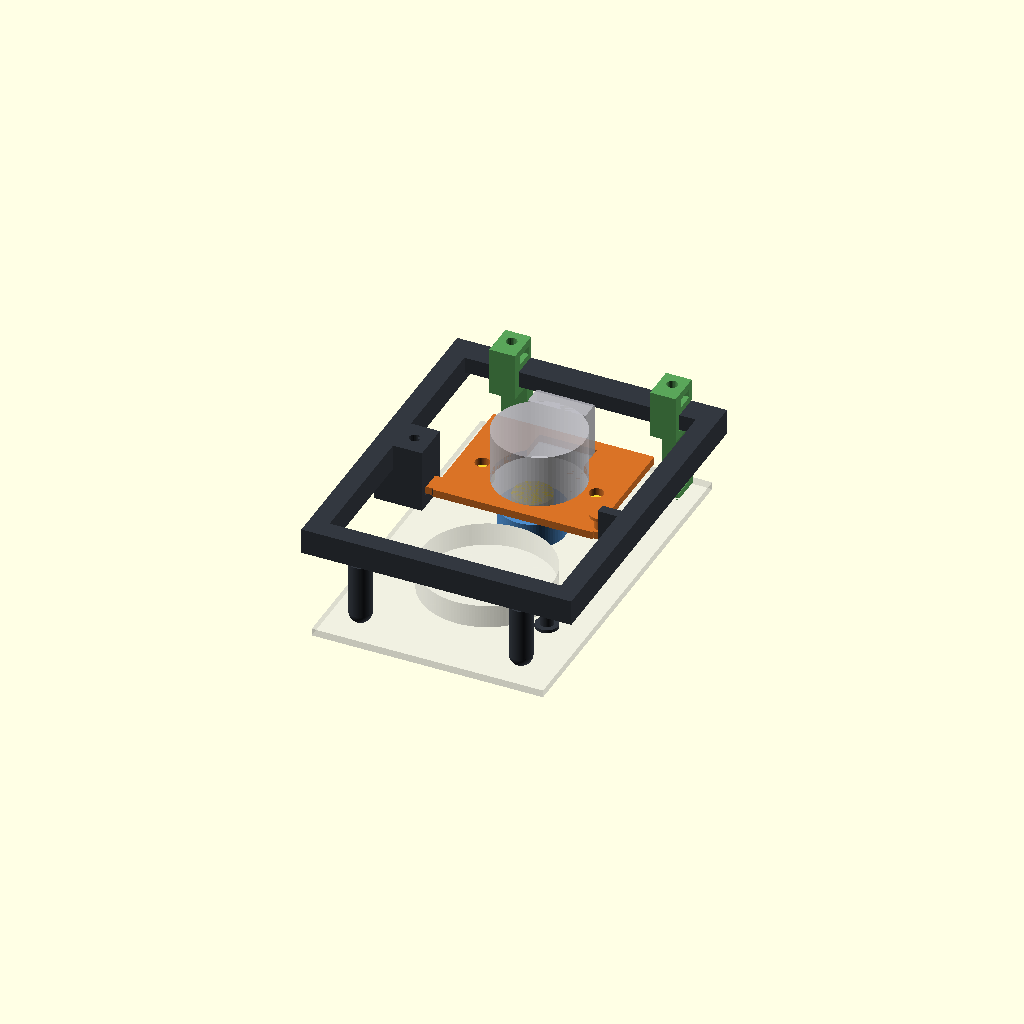
Cell 1: the model at its default parameters.
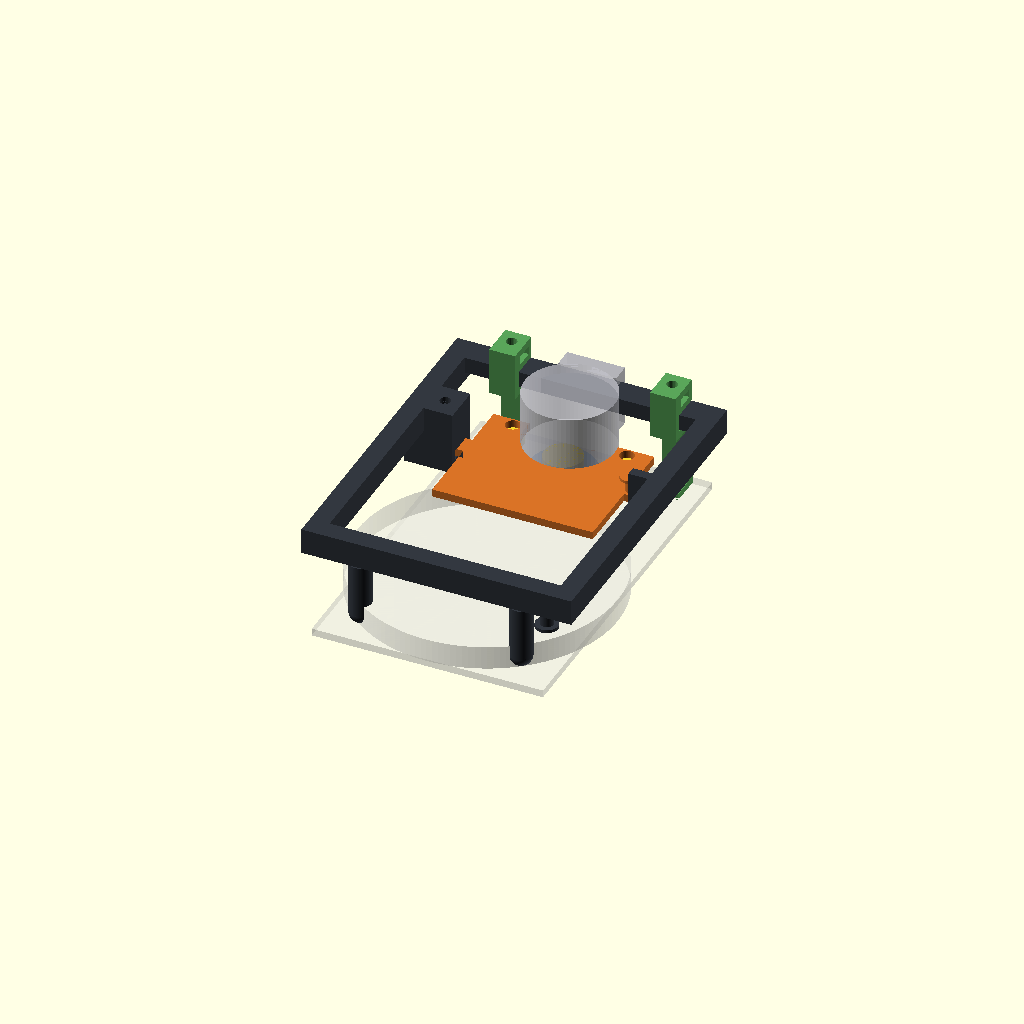
Cell 2: the same model with dial_d = 81.28.
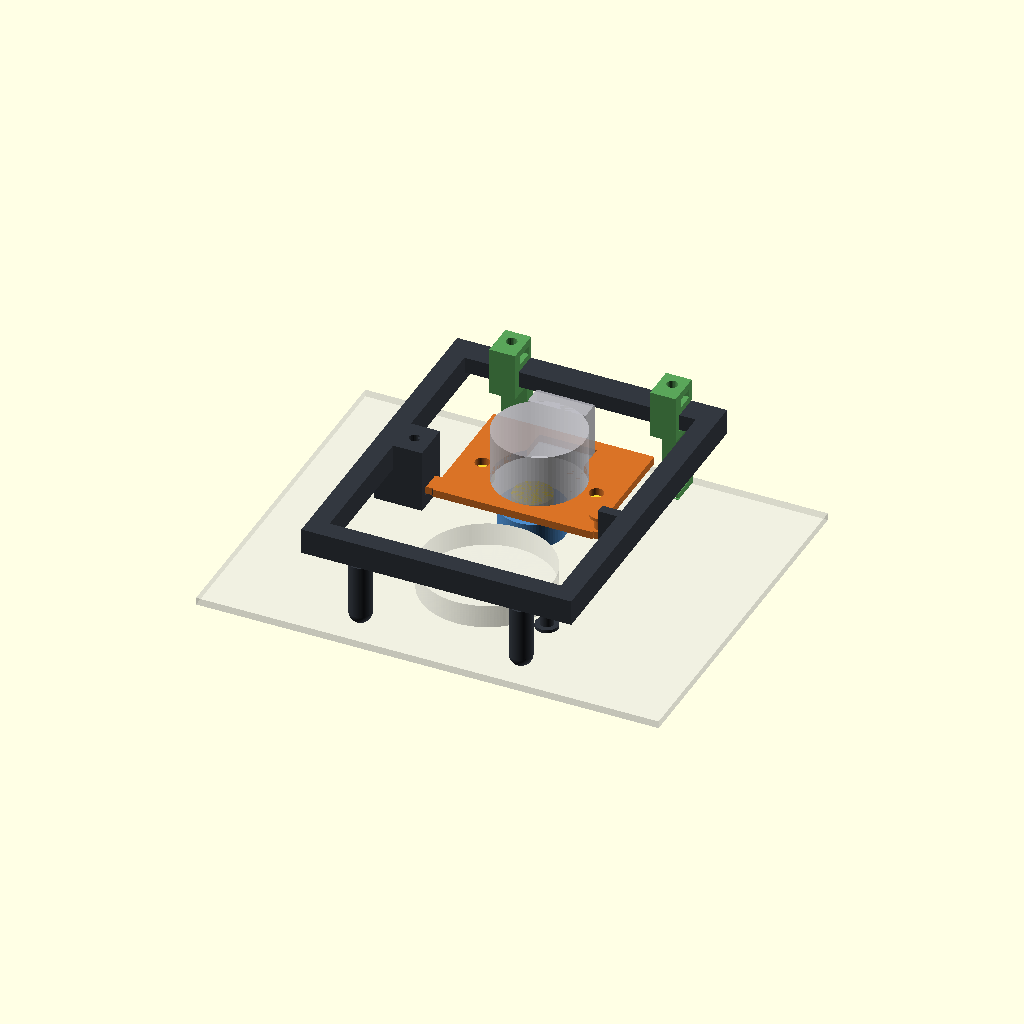
Cell 3 — case_front_w set to 144, the other parameters unchanged.
All cells are drawn from one camera (rotation 55°, 0°, 25°, orthographic, colour scheme Cornfield), so only the parameter changes between them.
Source of the model, cad/thermostat_wheel_drive_mount_v0_2.scad:
// Thermostat wheel-drive mount v0.2. Units: mm.
// Replaces the v0.1 cap/groove drive with a 20 mm friction wheel on the dial
// rim (user direction 2026-09-28). Hangs from the accepted clip v0.3.
//
// Model frame (installed): origin = dial axis on the thermostat front face.
// +X right viewed from the front, +Y up, +Z away from the wall.
//
// Reused, already-proven geometry (not re-tested here):
// - Clock motor plate voids `motor_voids_v2()` (28.0 mm body, 4.5 mm ear
//   holes at 35.5 mm pitch, 18.0 x 8.5 mm wire relief, 2.4 mm plate), in
//   the clock orientation: wire relief up, shaft 4.5 mm below body centre.
// - Clock shaft stack: D-flat stop 4.0 mm, shaft tip 10.0 mm from ear face.
// - Double-D wheel: 20 mm x 8 mm, 5.20 / 3.20 mm bore (passed fit test).
// - Clip v0.3 rail interface: rail Z 23.6..28.6, Y = case top - 11..-3.
//
// How it works: the motor plate pivots on an M3 pin at the left, level with
// the dial top. Gravity (plus an optional rubber band between two hooks)
// presses the wheel down onto the dial rim. The pivot absorbs the +/-1.18 mm
// dial-height uncertainty; a ledge stops the plate dropping when lifted off.
//
// Parts: frame, hinge plate, wheel. Hardware: 2 x M3 + nuts (motor ears),
// 1 x M3 x 20 hinge pin (19.8 mm clevis) with a nut in the back trap, 1 rubber band (opt.).
// New and unvalidated: hinge, preload/grip, frame stiffness, powered drive.

use <lib/dial_mount_lib.scad>; // motor_voids_v2(), double_d_bore()
use <thermostat_front_clip_v0_5.scad>; // installed clip (preview + collision check only)

part = "assembly"; // assembly, frame, plate, wheel, mount_plate, mount_plate_no_wheel,
                   // *_collision
plate_angle = 0;   // degrees; preview only (negative = wheel lowered)
$fn = 72;

// Measured / design parameters.

// --- Thermostat -----------------------------------------------------------------
front_panel_t = 2.3;
dial_d = 40.64;
dial_h = 7.3;
case_front_w = 72.0;
case_front_h = 113.0;
case_top_y = 73.0;
dial_axis_y_uncertainty = 1.18;

// --- Clock motor + wheel (reused) -------------------------------------------------
motor_plate_t = 2.4;
shaft_offset_from_body_center = 4.5;
motor_hole_x = 17.75;
motor_body_d = 28.0;
motor_body_depth = 19.0;
shaft_stop_from_datum = 4.0;
shaft_tip_from_datum = 10.0;
motor_boss_from_datum = 2.5;
motor_boss_envelope_d = 12.0;
ear_hardware_envelope_d = 7.0;
ear_hardware_envelope_h = 3.2;
wheel_d = 20.0;
wheel_t = 8.0;

// --- Hinge plate --------------------------------------------------------------------
plate_half_w = 25.0;
plate_y0 = 16.8;
plate_y1 = 57.8;
arm_h = 6.0;
pivot_x = -32.0;
pivot_ear_d = 7.0;
pin_hole_d = 3.4;
right_arm_x1 = 34.0;
hook_d = 4.0;
hook_cap_d = 7.0;
hook_h = 4.0;
plate_hook_x = 26.0;               // cap stays clear of the drop-stop ledge

// --- Frame ----------------------------------------------------------------------
frame_half_w = 42.0;
column_inner_x = 36.0;
column_z0 = 20.6;
rail_t = 5.0;
rail_h = 8.0;
rail_top_below_case_top = 3.0;
frame_front_z = 28.6;               // clip v0.3 rail front face
crossbar_y0 = -34.0;
crossbar_y1 = -28.0;
pad_d = 7.0;
pad_x = 25.0;
pad_y = -31.0;
pad_face_gap = 0.3;
clevis_x1 = -27.0;
clevis_half_h = 6.0;
clevis_slot_half_h = 4.0;
clevis_back_z = 8.8;                // 1.3 mm behind the M3 nut trap
clevis_clearance_per_side = 0.2;
nut_trap_af = 5.8;                  // M3 nut 5.5 mm across flats + 0.3
nut_trap_depth = 2.5;
stop_gap = 4.8;                     // at the right arm, plate level
frame_hook_x = 33.0;

// --- Derived ----------------------------------------------------------------------
dial_r = dial_d / 2;
wheel_r = wheel_d / 2;
shaft = [0, dial_r + wheel_r];                      // wheel on dial top
body_center = [0, shaft[1] + shaft_offset_from_body_center];
pivot = [pivot_x, dial_r];                          // level with contact
wheel_z0 = 0.8;
ear_datum_z = wheel_z0 + wheel_t + shaft_stop_from_datum; // wheel pushed to stop
plate_front_z = ear_datum_z + motor_plate_t;
rail_y1 = case_top_y - rail_top_below_case_top;
rail_y0 = rail_y1 - rail_h;
rail_z0 = frame_front_z - rail_t;
arm_y0 = pivot[1] - arm_h / 2;
arm_y1 = pivot[1] + arm_h / 2;
ledge_top_y = arm_y0 - stop_gap;
slot_z0 = ear_datum_z - clevis_clearance_per_side;
slot_z1 = plate_front_z + clevis_clearance_per_side;
dial_low_angle = -atan(dial_axis_y_uncertainty / (shaft[0] - pivot[0]));
dial_high_angle = -dial_low_angle;
stop_angle = -asin(stop_gap / (right_arm_x1 - pivot[0]));

// --- Assertions -------------------------------------------------------------------
assert(abs(pivot[1] - dial_r) < 1e-9,
       "Pivot must be level with the wheel/dial contact so drive force does not lift the wheel.");
assert(wheel_z0 >= 0.5, "Wheel must clear the thermostat face.");
assert(min(dial_h, wheel_z0 + wheel_t) - wheel_z0 >= 5.0, "Wheel/dial rim overlap too small.");
assert(ear_datum_z - ear_hardware_envelope_h - (wheel_z0 + wheel_t) >= 0.5,
       "Ear hardware must clear the wheel face.");
assert(ear_datum_z - motor_boss_from_datum - (wheel_z0 + wheel_t) >= 1.0,
       "Motor boss must clear the wheel.");
assert(stop_angle < dial_low_angle - 1, "Drop stop must not lift the wheel off a low dial.");
assert(slot_z0 - clevis_back_z >= nut_trap_depth + 1.2,
       "Clevis back lug must keep >= 1.2 mm behind the nut trap.");
assert(column_z0 >= plate_front_z + 3, "Columns must sit in front of the hinge plate.");

// --- Hinge plate ----------------------------------------------------------------------
module hook(h0) {
    translate([0, 0, h0]) cylinder(d = hook_d, h = hook_h + 0.01);
    translate([0, 0, h0 + hook_h]) cylinder(d = hook_cap_d, h = 1.0);
}

module hinge_plate_2d() {
    difference() {
        union() {
            translate([-plate_half_w, plate_y0]) square([2 * plate_half_w, plate_y1 - plate_y0]);
            translate([pivot_x, arm_y0]) square([-plate_half_w - pivot_x + 0.01, arm_h]);
            translate(pivot) circle(d = pivot_ear_d);
            translate([plate_half_w - 0.01, arm_y0]) square([right_arm_x1 - plate_half_w, arm_h]);
        }
        translate(pivot) circle(d = pin_hole_d, $fn = 24);
    }
}

module hinge_plate() {
    color([0.85, 0.45, 0.15]) difference() {
        union() {
            translate([0, 0, ear_datum_z]) linear_extrude(motor_plate_t) hinge_plate_2d();
            translate([plate_hook_x, pivot[1], 0]) hook(plate_front_z - 0.01);
        }
        translate([body_center[0], body_center[1], ear_datum_z]) motor_voids_v2(motor_plate_t);
    }
}

module wheel_part() {
    color([0.30, 0.55, 0.80]) difference() {
        cylinder(d = wheel_d, h = wheel_t);
        translate([0, 0, -0.01]) double_d_bore(wheel_t + 0.02);
    }
}

module wheel_installed() { translate([shaft[0], shaft[1], wheel_z0]) wheel_part(); }

module motor_shaft_side_envelope() {
    translate([shaft[0], shaft[1], ear_datum_z - motor_boss_from_datum])
        cylinder(d = motor_boss_envelope_d, h = motor_boss_from_datum);
    for (s = [-1, 1])
        translate([body_center[0] + s * motor_hole_x, body_center[1],
                   ear_datum_z - ear_hardware_envelope_h])
            cylinder(d = ear_hardware_envelope_d, h = ear_hardware_envelope_h);
}

module motor_reference() {
    color([0.75, 0.75, 0.78, 0.7]) {
        translate([body_center[0], body_center[1], ear_datum_z])
            cylinder(d = motor_body_d, h = motor_body_depth);
        translate([-9, body_center[1] + motor_body_d / 2 - 2.5, ear_datum_z])
            cube([18, 6, motor_body_depth]);
    }
}

// Everything that swings with the plate.
module swinging(angle = 0, with_wheel = true) {
    translate([pivot[0], pivot[1], 0]) rotate([0, 0, angle])
        translate([-pivot[0], -pivot[1], 0]) {
            hinge_plate();
            motor_shaft_side_envelope();
            if (with_wheel) wheel_installed();
        }
}

// --- Frame -----------------------------------------------------------------------------
module lower_pad() {
    translate([0, 0, pad_face_gap + pad_d / 2])
        cylinder(d = pad_d, h = column_z0 - pad_face_gap - pad_d / 2 + 0.01);
    translate([0, 0, pad_face_gap + pad_d / 2]) sphere(d = pad_d);
}

module frame() {
    color([0.20, 0.22, 0.25]) difference() {
        union() {
            // Top rail (clip v0.3 interface).
            translate([-frame_half_w, rail_y0, rail_z0])
                cube([2 * frame_half_w, rail_h, rail_t]);
            // Side columns and bottom crossbar.
            for (s = [-1, 1])
                translate([s > 0 ? column_inner_x : -frame_half_w, crossbar_y0, column_z0])
                    cube([frame_half_w - column_inner_x, rail_y1 - crossbar_y0,
                          frame_front_z - column_z0]);
            translate([-frame_half_w, crossbar_y0, column_z0])
                cube([2 * frame_half_w, crossbar_y1 - crossbar_y0, frame_front_z - column_z0]);
            for (s = [-1, 1]) translate([s * pad_x, pad_y, 0]) lower_pad();
            // Hinge clevis on the left column.
            translate([-frame_half_w, pivot[1] - clevis_half_h, clevis_back_z])
                cube([clevis_x1 + frame_half_w, 2 * clevis_half_h,
                      frame_front_z - clevis_back_z]);
            // Drop-stop ledge under the right arm.
            translate([right_arm_x1 - 4, ledge_top_y - 3, ear_datum_z])
                cube([column_inner_x - right_arm_x1 + 4.01, 3, frame_front_z - ear_datum_z]);
            // Rubber-band hook on the crossbar back face.
            translate([frame_hook_x, pad_y, column_z0 + 0.01]) mirror([0, 0, 1]) hook(0);
        }
        // Clevis slot for the plate ear, open toward +X.
        translate([pivot_x - pivot_ear_d / 2 - 0.6, pivot[1] - clevis_slot_half_h, slot_z0])
            cube([clevis_x1 - pivot_x + pivot_ear_d / 2 + 1.6, 2 * clevis_slot_half_h,
                  slot_z1 - slot_z0]);
        // M3 pin hole and nut trap on the back face.
        translate([pivot[0], pivot[1], clevis_back_z - 0.01])
            cylinder(d = pin_hole_d, h = frame_front_z - clevis_back_z + 0.02, $fn = 24);
        translate([pivot[0], pivot[1], clevis_back_z - 0.01])
            cylinder(d = nut_trap_af / cos(30), h = nut_trap_depth + 0.01, $fn = 6);
    }
}

// --- References ---------------------------------------------------------------------
contact_skin = 0.02;

module thermostat_proxy(skin = 0) {
    color([0.92, 0.92, 0.88, 0.45]) {
        translate([-case_front_w / 2, case_top_y - case_front_h, -front_panel_t])
            cube([case_front_w, case_front_h, front_panel_t - skin]);
        cylinder(d = dial_d - 2 * skin, h = dial_h, $fn = 144);
    }
}

// The frame is modelled in clip v0.4 coordinates. Printed clips seat about
// 6 mm deeper in the vents than modelled, so clip v0.5 raises its rail cradle
// by 6 mm. Here the v0.5 clip is drawn 6 mm lower so its cradle meets the
// frame rail; on the real thermostat the whole frame sits 6 mm higher.
clip_v0_5_rail_raise = 6.0;

module clips() {
    for (sx = [-25, 25]) translate([sx, case_top_y, 0])
        installed_clip(lift = -clip_v0_5_rail_raise);
}

module assembly() {
    thermostat_proxy();
    frame();
    swinging(plate_angle);
    translate([pivot[0], pivot[1], 0]) rotate([0, 0, plate_angle])
        translate([-pivot[0], -pivot[1], 0]) motor_reference();
    clips();
}

// --- Print layout -----------------------------------------------------------------
// Laid out compactly and centred on the origin so Bambu places it on the bed.
module mount_plate(with_wheel = true) {
    translate([-37, 18, 0]) {
        translate([0, 0, frame_front_z]) rotate([180, 0, 0]) frame();
        translate([82, -12, -ear_datum_z]) hinge_plate();
        if (with_wheel) translate([82, -50, 0]) wheel_part();
    }
}

// --- Collision references (each must render empty) ---------------------------------
module plate_frame_sweep_collision() {
    intersection() {
        union() for (a = [stop_angle + 0.2 : 0.5 : dial_high_angle + 1.0]) swinging(a, false);
        frame();
    }
}

module mount_thermostat_collision() {
    intersection() {
        union() { frame(); swinging(0); }
        thermostat_proxy(contact_skin);
    }
}

module clip_frame_collision() {
    intersection() { clips(); frame(); }
}

if (part == "assembly") assembly();
else if (part == "frame") frame();
else if (part == "plate") hinge_plate();
else if (part == "wheel") wheel_part();
else if (part == "mount_plate") mount_plate();
else if (part == "mount_plate_no_wheel") mount_plate(false);
else if (part == "plate_frame_sweep_collision") plate_frame_sweep_collision();
else if (part == "mount_thermostat_collision") mount_thermostat_collision();
else if (part == "clip_frame_collision") clip_frame_collision();
else assert(false, "Unknown part selector.");
Parameter table extracted from the source (name, type, default, range or options):
part: string, default "assembly"
plate_angle: number, default 0
front_panel_t: number, default 2.3
dial_d: number, default 40.64
dial_h: number, default 7.3
case_front_w: number, default 72
case_front_h: number, default 113
case_top_y: number, default 73
dial_axis_y_uncertainty: number, default 1.18
motor_plate_t: number, default 2.4
shaft_offset_from_body_center: number, default 4.5
motor_hole_x: number, default 17.75
motor_body_d: number, default 28
motor_body_depth: number, default 19
shaft_stop_from_datum: number, default 4
shaft_tip_from_datum: number, default 10
motor_boss_from_datum: number, default 2.5
motor_boss_envelope_d: number, default 12
ear_hardware_envelope_d: number, default 7
ear_hardware_envelope_h: number, default 3.2
wheel_d: number, default 20
wheel_t: number, default 8
plate_half_w: number, default 25
plate_y0: number, default 16.8
plate_y1: number, default 57.8
arm_h: number, default 6
pivot_x: number, default -32
pivot_ear_d: number, default 7
pin_hole_d: number, default 3.4
right_arm_x1: number, default 34
hook_d: number, default 4
hook_cap_d: number, default 7
hook_h: number, default 4
plate_hook_x: number, default 26
frame_half_w: number, default 42
column_inner_x: number, default 36
column_z0: number, default 20.6
rail_t: number, default 5
rail_h: number, default 8
rail_top_below_case_top: number, default 3
frame_front_z: number, default 28.6
crossbar_y0: number, default -34
crossbar_y1: number, default -28
pad_d: number, default 7
pad_x: number, default 25
pad_y: number, default -31
pad_face_gap: number, default 0.3
clevis_x1: number, default -27
clevis_half_h: number, default 6
clevis_slot_half_h: number, default 4
clevis_back_z: number, default 8.8
clevis_clearance_per_side: number, default 0.2
nut_trap_af: number, default 5.8
nut_trap_depth: number, default 2.5
stop_gap: number, default 4.8
frame_hook_x: number, default 33
wheel_z0: number, default 0.8
